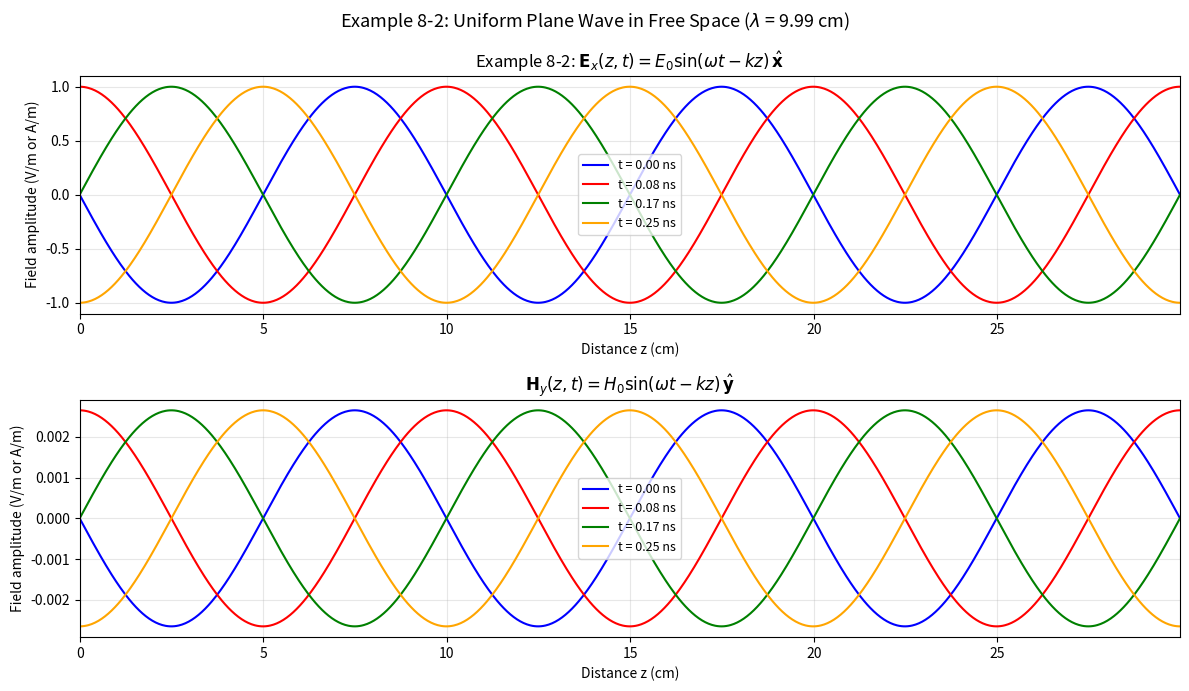

Write the Python code that produced this figure. (Note: this script raises an exception after producing the figure.)
"""
Chapter 8 — Plane Electromagnetic Waves
Field and Wave Electromagnetics, David K. Cheng (2nd Edition)

Examples covered:
- Section 8-2: Uniform plane wave in free space (properties)
- Section 8-2.2: Polarization (linear, circular, elliptical)
- Section 8-3: Plane waves in conducting media (skin depth)
- Section 8-4: Poynting vector (power flow)
- Section 8-7: Normal incidence at dielectric interface (reflection/transmission)
- Section 8-9: Snell's law, critical angle, Brewster angle
"""

import numpy as np
import matplotlib.pyplot as plt
from scipy.constants import mu_0, epsilon_0, pi, c

# =============================================================================
# Section 8-2: Uniform Plane Wave in Free Space
# =============================================================================

def example_8_2_plane_wave_properties():
    """
    Properties of a uniform plane wave in free space:
    - Wave number: k = omega*sqrt(mu*epsilon)
    - Intrinsic impedance: eta = sqrt(mu/epsilon) = 120*pi Ohms
    - Phase velocity: u = 1/sqrt(mu*epsilon) = c
    - Wavelength: lambda = 2*pi/k
    """
    f = 3e9      # 3 GHz
    omega = 2 * pi * f
    k = omega * np.sqrt(mu_0 * epsilon_0)
    eta_0 = np.sqrt(mu_0 / epsilon_0)
    u = omega / k
    lam = 2 * pi / k

    print(f"\nSection 8-2: Uniform Plane Wave in Free Space")
    print(f"  f = {f*1e-9:.1f} GHz")
    print(f"  ω = {omega:.4e} rad/s")
    print(f"  k = {k:.4f} rad/m")
    print(f"  η₀ = {eta_0:.4f} Ω  (= {eta_0/pi:.4f}π Ω)")
    print(f"  u = {u:.4f} m/s  (= c = {c:.4f} m/s)")
    print(f"  λ = {lam*100:.4f} cm")

    # Visualize wave propagation
    z = np.linspace(0, 3 * lam, 1000)
    T = 1 / f
    t_vals = [0, T/4, T/2, 3*T/4]

    E_0 = 1.0   # V/m (normalized)
    H_0 = E_0 / eta_0

    fig, axes = plt.subplots(2, 1, figsize=(12, 7))

    colors = ['blue', 'red', 'green', 'orange']
    for i, t in enumerate(t_vals):
        E_z_t = E_0 * np.sin(omega * t - k * z)
        H_z_t = H_0 * np.sin(omega * t - k * z)
        axes[0].plot(z * 100, E_z_t, color=colors[i], lw=1.5,
                     label=f't = {t*1e9:.2f} ns')
        axes[1].plot(z * 100, H_z_t, color=colors[i], lw=1.5,
                     label=f't = {t*1e9:.2f} ns')

    for ax in axes:
        ax.set_xlabel('Distance z (cm)')
        ax.set_ylabel('Field amplitude (V/m or A/m)')
        ax.grid(True, alpha=0.3)
        ax.legend(fontsize=9)
        ax.set_xlim(0, 3 * lam * 100)

    axes[0].set_title(r'Example 8-2: $\mathbf{E}_x(z,t) = E_0\sin(\omega t - kz)\,\hat{\mathbf{x}}$')
    axes[1].set_title(r'$\mathbf{H}_y(z,t) = H_0\sin(\omega t - kz)\,\hat{\mathbf{y}}$')
    plt.suptitle(r'Example 8-2: Uniform Plane Wave in Free Space ($\lambda$ = ' +
                 f'{lam*100:.2f} cm)', fontsize=13)
    plt.tight_layout()
    plt.savefig('/home/ubuntu/.openclaw/workspace/textbooks/cheng/figures/ch08_plane_wave_propagation.png',
                dpi=150, bbox_inches='tight')
    plt.close()
    print(f"  Figure saved: ch08_plane_wave_propagation.png")
    return k, eta_0, lam

# =============================================================================
# Section 8-2.2: Polarization
# =============================================================================

def example_8_2_polarization():
    """
    Visualize linear, circular, and elliptical polarization.
    """
    t = np.linspace(0, 2*pi, 500)

    fig, axes = plt.subplots(1, 3, figsize=(15, 5), subplot_kw={'projection': None})

    # Linear polarization: E_x and E_y in phase
    Ex_lin = np.cos(t)
    Ey_lin = np.cos(t)
    ax = axes[0]
    ax.plot(Ex_lin, Ey_lin, 'b-', lw=1.5)
    ax.set_xlabel('$E_x$')
    ax.set_ylabel('$E_y$')
    ax.set_title('Linear Polarization\n(phase difference = 0)')
    ax.set_xlim(-1.5, 1.5)
    ax.set_ylim(-1.5, 1.5)
    ax.set_aspect('equal')
    ax.grid(True, alpha=0.3)
    ax.set_facecolor('#f0f0f0')

    # Circular polarization (RHC): E_x leads E_y by 90°
    Ex_circ = np.cos(t)
    Ey_circ = np.sin(t)
    ax = axes[1]
    ax.plot(Ex_circ, Ey_circ, 'r-', lw=1.5)
    ax.set_xlabel('$E_x$')
    ax.set_ylabel('$E_y$')
    ax.set_title('Circular Polarization (RHC)\n$E_y$ leads $E_x$ by 90°')
    ax.set_xlim(-1.5, 1.5)
    ax.set_ylim(-1.5, 1.5)
    ax.set_aspect('equal')
    ax.grid(True, alpha=0.3)
    ax.set_facecolor('#f0f0f0')

    # Elliptical polarization
    Ex_ell = np.cos(t)
    Ey_ell = 0.5 * np.sin(t)
    ax = axes[2]
    ax.plot(Ex_ell, Ey_ell, 'g-', lw=1.5)
    ax.set_xlabel('$E_x$')
    ax.set_ylabel('$E_y$')
    ax.set_title('Elliptical Polarization\n(amplitude ratio 2:1)')
    ax.set_xlim(-1.5, 1.5)
    ax.set_ylim(-1.5, 1.5)
    ax.set_aspect('equal')
    ax.grid(True, alpha=0.3)
    ax.set_facecolor('#f0f0f0')

    plt.suptitle(r'Example 8-2.2: Wave Polarization ($\omega t$ varying)', fontsize=13)
    plt.tight_layout()
    plt.savefig('/home/ubuntu/.openclaw/workspace/textbooks/cheng/figures/ch08_polarization.png',
                dpi=150, bbox_inches='tight')
    plt.close()
    print(f"\nSection 8-2.2: Polarization")
    print(f"  Linear: E_x and E_y in phase")
    print(f"  Circular (RHC): E_y leads E_x by 90° (clockwise when viewed from source)")
    print(f"  Elliptical: general case with amplitude ratio ≠ 1 and phase ≠ 0, 90°")
    print(f"  Figure saved: ch08_polarization.png")

# =============================================================================
# Section 8-3: Plane Wave in Conducting Medium (Skin Depth)
# =============================================================================

def example_8_3_skin_depth():
    """
    Wave propagation in a good conductor (copper).
    alpha = beta = sqrt(pi*f*mu*sigma)  [for sigma >> omega*epsilon]
    delta_s = 1/alpha = sqrt(2/(omega*mu*sigma))
    """
    f = 60.0        # Hz
    sigma_cu = 5.8e7   # S/m (copper)
    mu_r = 1.0

    omega = 2 * pi * f
    alpha = np.sqrt(pi * f * mu_0 * mu_r * sigma_cu)
    beta = alpha
    delta_s = 1 / alpha

    # Frequency sweep
    f_range = np.logspace(1, 8, 500)   # 10 Hz to 100 MHz
    omega_range = 2 * pi * f_range
    alpha_range = np.sqrt(pi * f_range * mu_0 * sigma_cu)
    delta_range = 1 / alpha_range

    plt.figure(figsize=(10, 5))
    ax = plt.subplot(121)
    ax.loglog(f_range, delta_range * 100, 'b-', lw=2)
    ax.set_xlabel('Frequency $f$ (Hz)')
    ax.set_ylabel(r'Skin depth $\delta_s$ (cm)')
    ax.set_title(r'Example 8-3: Skin Depth in Copper ($\sigma$ = 5.8×10⁷ S/m)')
    ax.grid(True, which='both', alpha=0.3)
    ax.axvline(x=f, color='r', ls='--', alpha=0.7, label=f'60 Hz: δ = {delta_s*100:.2f} cm')
    ax.legend()

    # Also show attenuation vs depth at f = 60 Hz
    z_range = np.linspace(0, 10 * delta_s, 300)
    E_z = np.exp(-alpha * z_range)

    ax = plt.subplot(122)
    ax.plot(z_range * 100, E_z, 'b-', lw=2)
    ax.axhline(y=1/np.e, color='r', ls='--', alpha=0.7,
               label=f'1/e = {1/np.e:.3f} at δ = {delta_s*100:.2f} cm')
    ax.set_xlabel(r'Depth $z$ (cm)')
    ax.set_ylabel(r'$|E|/|E_0|$')
    ax.set_title(rf'Example 8-3: Field Attenuation in Copper ($f$ = {f} Hz)')
    ax.legend()
    ax.grid(True, alpha=0.3)

    plt.tight_layout()
    plt.savefig('/home/ubuntu/.openclaw/workspace/textbooks/cheng/figures/ch08_skin_depth.png',
                dpi=150, bbox_inches='tight')
    plt.close()

    print(f"\nSection 8-3: Plane Wave in Conducting Medium")
    print(f"  Copper at f = {f} Hz:")
    print(f"  α = β = √(πfμσ) = {alpha:.4f} Np/m")
    print(f"  δ_s = 1/α = {delta_s:.4f} m = {delta_s*100:.4f} cm")
    print(f"  γ = α + jβ = {alpha:.4f} + j{beta:.4f}  [per meter]")
    print(f"  Figure saved: ch08_skin_depth.png")
    return delta_s

# =============================================================================
# Section 8-4: Poynting Vector
# =============================================================================

def example_8_4_poynting_vector():
    """
    Poynting vector S = E × H for a uniform plane wave.
    For a plane wave: S_avg = |E|^2 / (2*eta) W/m^2
    """
    E_0 = 100.0    # V/m (peak)
    eta_0 = np.sqrt(mu_0 / epsilon_0)

    S_avg = E_0**2 / (2 * eta_0)

    print(f"\nSection 8-4: Poynting Vector")
    print(f"  E_0 = {E_0} V/m")
    print(f"  S_avg = |E|²/(2η₀) = {E_0**2}/{2*eta_0:.2f} = {S_avg:.4f} W/m²")
    print(f"  Also: S_avg = H_0²·η₀/2 = {E_0/eta_0**2 * eta_0/2:.4f} W/m²")

    # Visualize instantaneous Poynting vector
    t = np.linspace(0, 2*pi, 300)
    z = np.linspace(0, 1.0, 200)
    T, Z = np.meshgrid(t, z)
    omega_norm = 1.0; k_norm = 1.0  # normalized

    S_z = E_0 * (E_0/eta_0) * np.sin(omega_norm*T - k_norm*Z)**2  # instantaneous S_z

    fig, axes = plt.subplots(1, 2, figsize=(14, 5))

    ax = axes[0]
    ax.plot(t, S_z[0, :], 'b-', lw=2)
    ax.set_xlabel(r'$\omega t$ (rad)')
    ax.set_ylabel(r'$S_z$ (W/m²)')
    ax.set_title(rf'S_z at z=0: $S = \frac{{E_0^2}}{{\eta_0}}\sin^2(\omega t)$')
    ax.grid(True, alpha=0.3)
    ax.set_ylim(0, S_avg * 3)

    # z vs time at fixed point
    ax = axes[1]
    t_idx = 0  # at t=0
    ax.plot(z, S_z[:, t_idx], 'b-', lw=2)
    ax.set_xlabel(r'Distance $z$ (m)')
    ax.set_ylabel(r'$S_z$ (W/m²)')
    ax.set_title(r'$S_z$ vs $z$ at fixed $t$: standing wave pattern (PEC boundary)')
    ax.grid(True, alpha=0.3)

    plt.suptitle(r'Example 8-4: Poynting Vector — $S = \mathbf{E} \times \mathbf{H}$', fontsize=13)
    plt.tight_layout()
    plt.savefig('/home/ubuntu/.openclaw/workspace/textbooks/cheng/figures/ch08_poynting_vector.png',
                dpi=150, bbox_inches='tight')
    plt.close()
    print(f"  Figure saved: ch08_poynting_vector.png")
    return S_avg

# =============================================================================
# Section 8-7: Normal Incidence at Dielectric Boundary
# =============================================================================

def example_8_7_normal_incidence():
    """
    Reflection and transmission at normal incidence on a dielectric.
    n1 = sqrt(eps_r1), n2 = sqrt(eps_r2)
    Gamma = (eta2 - eta1) / (eta2 + eta1)
    Tau = 2*eta2 / (eta2 + eta1)
    """
    eps_r1 = 1.0    # air
    eps_r2 = 2.1    # glass (Teflon)
    eta_1 = np.sqrt(mu_0 / (epsilon_0 * eps_r1))
    eta_2 = np.sqrt(mu_0 / (epsilon_0 * eps_r2))

    Gamma = (eta_2 - eta_1) / (eta_2 + eta_1)
    Tau = 2 * eta_2 / (eta_2 + eta_1)
    SWR = (1 + abs(Gamma)) / (1 - abs(Gamma))

    print(f"\nSection 8-7: Normal Incidence — Dielectric Interface")
    print(f"  Medium 1: ε_r = {eps_r1} (air), η₁ = {eta_1:.2f} Ω")
    print(f"  Medium 2: ε_r = {eps_r2} (glass), η₂ = {eta_2:.2f} Ω")
    print(f"  Γ = (η₂-η₁)/(η₂+η₁) = {Gamma:.4f}")
    print(f"  τ = 2η₂/(η₂+η₁) = {Tau:.4f}")
    print(f"  SWR = {SWR:.4f}")

    # Reflected/transmitted power
    R = abs(Gamma)**2
    T = 1 - R  # for normal incidence, power transmittance = 1 - R

    print(f"  Reflected power fraction: R = |Γ|² = {R:.4f} ({R*100:.2f}%)")
    print(f"  Transmitted power fraction: T = 1 - R = {T:.4f} ({T*100:.2f}%)")

    # Visualize standing wave in medium 1
    z = np.linspace(-1.0, 0.0, 300)
    k1 = 10.0  # normalized
    E_total = (np.exp(-1j * k1 * (z - 0)) +
               Gamma * np.exp(1j * k1 * (z - 0)))
    E_mag = np.abs(E_total)

    plt.figure(figsize=(10, 5))
    plt.plot(z * 100, E_mag, 'b-', lw=2)
    plt.axvline(x=0, color='k', ls='--', label='Interface (z=0)')
    plt.xlabel(r'Distance $z$ (cm)  [medium 1: air]')
    plt.ylabel(r'$|E|/|E_i|$')
    plt.title(rf'Example 8-7: Standing Wave in Medium 1 (Γ = {Gamma:.3f})')
    plt.legend()
    plt.grid(True, alpha=0.3)
    plt.tight_layout()
    plt.savefig('/home/ubuntu/.openclaw/workspace/textbooks/cheng/figures/ch08_standing_wave.png',
                dpi=150, bbox_inches='tight')
    plt.close()
    print(f"  Figure saved: ch08_standing_wave.png")
    return Gamma, Tau

# =============================================================================
# Section 8-9: Snell's Laws, Critical Angle, Brewster Angle
# =============================================================================

def example_8_9_snells_law():
    """
    Snell's law, critical angle, and Brewster angle.
    n1*sin(theta_i) = n2*sin(theta_t)
    Critical angle (total internal reflection): theta_c = arcsin(n2/n1)
    Brewster angle: theta_B = arctan(n2/n1)  [for parallel polarization]
    """
    eps_r1 = 1.0    # air
    eps_r2 = 2.1    # denser medium
    n1 = np.sqrt(eps_r1)
    n2 = np.sqrt(eps_r2)

    theta_i = np.linspace(0, 90, 500)
    theta_t = np.degrees(np.arcsin(n1 / n2 * np.sin(np.radians(theta_i))))

    # Critical angle
    theta_c = np.degrees(np.arcsin(n2 / n1)) if n2 < n1 else 90.0
    # Brewster angle (parallel polarization)
    theta_B = np.degrees(np.arctan(n2 / n1))

    fig, axes = plt.subplots(1, 2, figsize=(14, 5))

    ax = axes[0]
    ax.plot(theta_i, theta_t, 'b-', lw=2)
    ax.plot(theta_i, theta_i, 'k--', lw=1, alpha=0.5, label='θ_t = θ_i (if n2=n1)')
    if eps_r1 > eps_r2:
        ax.axvline(x=theta_c, color='r', ls='--', alpha=0.7,
                   label=f'θ_c = {theta_c:.1f}°')
    ax.set_xlabel(r'Angle of incidence $\theta_i$ (°)')
    ax.set_ylabel(r'Angle of refraction $\theta_t$ (°)')
    ax.set_title(f"Example 8-9: Snell's Law — n₁={n1}, n₂={n2}")
    ax.legend()
    ax.grid(True, alpha=0.3)

    # Reflectance for perpendicular and parallel polarization
    theta_i_plot = np.linspace(0, 89, 400)
    sin_i = np.sin(np.radians(theta_i_plot))
    cos_i = np.cos(np.radians(theta_i_plot))
    sin_t = n1 / n2 * sin_i
    cos_t = np.sqrt(1 - sin_t**2 + 0j)

    # R_perp = |(n1*cos_i - n2*cos_t)/(n1*cos_i + n2*cos_t)|^2
    R_perp = np.abs((n1 * cos_i - n2 * cos_t) / (n1 * cos_i + n2 * cos_t))**2
    # R_par = |(n2*cos_i - n1*cos_t)/(n2*cos_i + n1*cos_t)|^2
    R_par = np.abs((n2 * cos_i - n1 * cos_t) / (n2 * cos_i + n1 * cos_t))**2

    ax = axes[1]
    ax.plot(theta_i_plot, R_perp, 'b-', lw=2, label=r'$\perp$ (S) polarization')
    ax.plot(theta_i_plot, R_par, 'r-', lw=2, label=r'$\parallel$ (P) polarization')
    ax.axhline(y=0, color='k', lw=0.5)
    ax.axhline(y=1, color='k', lw=0.5)
    ax.axvline(x=theta_B, color='g', ls='--', alpha=0.7,
               label=f'Brewster θ_B = {theta_B:.1f}°')
    ax.set_xlabel(r'Angle of incidence $\theta_i$ (°)')
    ax.set_ylabel('Reflectance $R$')
    ax.set_title(rf'Example 8-9: Reflectance at Air→Glass ($n_1$={n1}, $n_2$={n2})')
    ax.legend()
    ax.grid(True, alpha=0.3)
    ax.set_xlim(0, 89)
    ax.set_ylim(0, 1.05)

    plt.suptitle(rf'Example 8-9: Snell''s Law, Critical Angle & Brewster Angle', fontsize=13)
    plt.tight_layout()
    plt.savefig('/home/ubuntu/.openclaw/workspace/textbooks/cheng/figures/ch08_snells_law.png',
                dpi=150, bbox_inches='tight')
    plt.close()

    print(f"\nSection 8-9: Snell's Law and Related Phenomena")
    print(f"  n₁ = {n1}, n₂ = {n2}")
    print(f"  Critical angle θ_c = {theta_c:.2f}° (total internal reflection if n₁>n₂)")
    print(f"  Brewster angle θ_B = arctan(n₂/n₁) = {theta_B:.2f}° (R_par = 0)")
    print(f"  At θ_B, reflected wave is purely S-polarized (perpendicular)")
    print(f"  Figure saved: ch08_snells_law.png")
    return theta_c, theta_B

# =============================================================================
# MAIN
# =============================================================================

if __name__ == '__main__':
    print("=" * 60)
    print("Chapter 8 — Plane Electromagnetic Waves (Cheng, 2nd Ed.)")
    print("=" * 60)

    example_8_2_plane_wave_properties()
    example_8_2_polarization()
    example_8_3_skin_depth()
    example_8_4_poynting_vector()
    example_8_7_normal_incidence()
    example_8_9_snells_law()

    print("\n" + "=" * 60)
    print("All Chapter 8 examples completed.")
    print("=" * 60)
